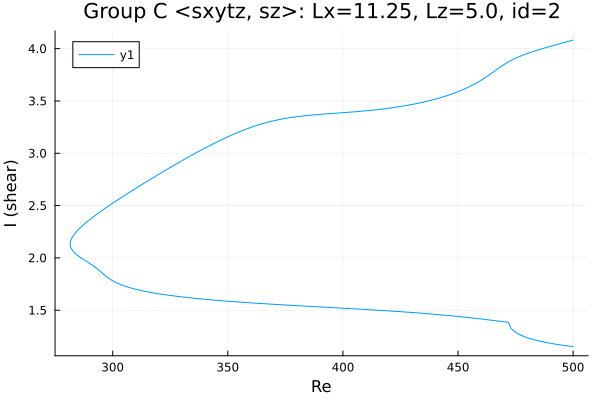

Data behind this chart, as committed beside it:
Re, shear
500.0, 4.082
498.9, 4.075
497.5, 4.067
496.1, 4.058
494.6, 4.05
493.2, 4.041
491.8, 4.032
490.4, 4.024
489, 4.015
487.6, 4.006
486.2, 3.997
484.7, 3.987
483.3, 3.977
481.9, 3.967
480.5, 3.957
479.1, 3.945
477.7, 3.933
476.3, 3.921
474.8, 3.907
473.4, 3.892
472, 3.875
470.6, 3.857
469.2, 3.837
467.8, 3.815
466.4, 3.793
464.9, 3.77
463.5, 3.748
462.1, 3.727
460.7, 3.707
459.3, 3.688
457.9, 3.67
456.5, 3.653
455, 3.638
453.6, 3.623
452.2, 3.609
450.8, 3.596
449.4, 3.584
448, 3.572
446.6, 3.561
445.1, 3.551
443.7, 3.541
442.3, 3.531
440.9, 3.522
439.5, 3.514
438.1, 3.506
436.7, 3.498
435.2, 3.491
433.8, 3.484
432.4, 3.477
431, 3.471
429.6, 3.465
428.2, 3.459
426.8, 3.454
425.3, 3.448
423.9, 3.443
422.5, 3.439
421.1, 3.434
419.7, 3.43
418.3, 3.426
416.9, 3.422
... 320 more rows
